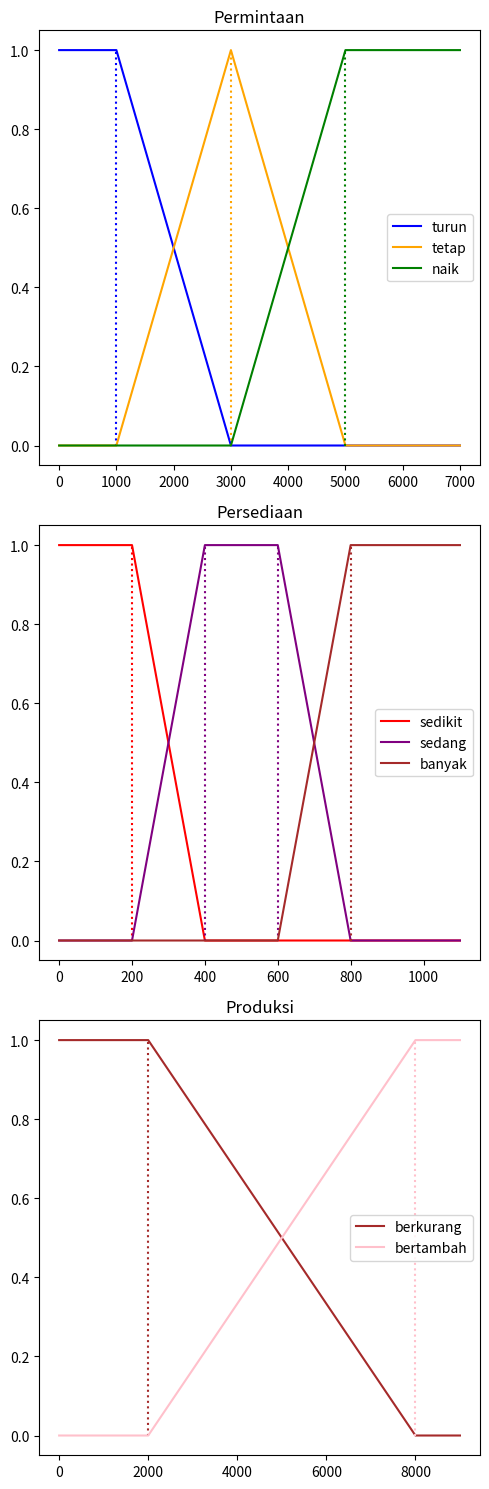

Write the Python code that produced this figure.
import matplotlib.pyplot as plt

# Range grafik
x_permintaan = range(0, 7001, 100)
x_persediaan = range(0, 1101, 50)
x_produksi = range(0, 9001, 500)

# Fungsi Permintaan
def permintaan_turun(x):
    if x <= 1000:
        return 1
    elif 1000 < x <= 3000:
        return (3000 - x) / 2000
    else:
        return 0

def permintaan_tetap(x):
    if 1000 < x <= 3000:
        return (x - 1000) / 2000
    elif 3000 < x <= 5000:
        return (5000 - x) / 2000
    else:
        return 0

def permintaan_naik(x):
    if x <= 3000:
        return 0
    elif 3000 < x <= 5000:
        return (x - 3000) / 2000
    else:
        return 1

# Fungsi keanggotaan untuk Persediaan
def persediaan_sedikit(x):
    if x <= 200:
        return 1
    elif 200 < x <= 400:
        return (400 - x) / 200
    else:
        return 0

def persediaan_sedang(x):
    if 200 < x <= 400:
        return (x - 200) / 200
    elif 400 < x <= 600:
        return 1
    elif 600 < x <= 800:
        return (800 - x) / 200
    else:
        return 0

def persediaan_banyak(x):
    if x <= 600:
        return 0
    elif 600 < x <= 800:
        return (x - 600) / 200
    else:
        return 1

# Fungsi Produksi
def produksi_berkurang(x):
    if x <= 2000:
        return 1
    elif 2000 < x <= 8000:
        return (8000 - x) / 6000
    else:
        return 0

def produksi_bertambah(x):
    if x <= 2000:
        return 0
    elif 2000 < x <= 8000:
        return (x - 2000) / 6000
    else:
        return 1

# Menghitung nilai keanggotaan untuk masing-masing grafik
y_permintaan_turun = [permintaan_turun(i) for i in x_permintaan]
y_permintaan_tetap = [permintaan_tetap(i) for i in x_permintaan]
y_permintaan_naik = [permintaan_naik(i) for i in x_permintaan]

y_persediaan_sedikit = [persediaan_sedikit(i) for i in x_persediaan]
y_persediaan_sedang = [persediaan_sedang(i) for i in x_persediaan]
y_persediaan_banyak = [persediaan_banyak(i) for i in x_persediaan]

y_produksi_berkurang = [produksi_berkurang(i) for i in x_produksi]
y_produksi_bertambah = [produksi_bertambah(i) for i in x_produksi]

# subplots
fig, axes = plt.subplots(3, 1, figsize=(5, 15))

# Grafik Permintaan
axes[0].plot(x_permintaan, y_permintaan_turun, label='turun', color='blue', linestyle='solid')
axes[0].vlines(1000, 0, 1, colors='blue', linestyles='dotted')
axes[0].plot(x_permintaan, y_permintaan_tetap, label='tetap', color='orange', linestyle='solid')
axes[0].vlines(3000, 0, 1, colors='orange', linestyles='dotted')
axes[0].plot(x_permintaan, y_permintaan_naik, label='naik', color='green', linestyle='solid')
axes[0].vlines(5000, 0, 1, colors='green', linestyles='dotted')
axes[0].set_title('Permintaan')
axes[0].legend()

# Grafik Persediaan
axes[1].plot(x_persediaan, y_persediaan_sedikit, label='sedikit', color='red', linestyle='solid')
axes[1].vlines(200, 0, 1, colors='red', linestyles='dotted')
axes[1].plot(x_persediaan, y_persediaan_sedang, label='sedang', color='purple', linestyle='solid')
axes[1].vlines(400, 0, 1, colors='purple', linestyles='dotted')
axes[1].vlines(600, 0, 1, colors='purple', linestyles='dotted')
axes[1].plot(x_persediaan, y_persediaan_banyak, label='banyak', color='brown', linestyle='solid')
axes[1].vlines(800, 0, 1, colors='brown', linestyles='dotted')
axes[1].set_title('Persediaan')
axes[1].legend()

# Grafik Produksi
axes[2].plot(x_produksi, y_produksi_berkurang, label='berkurang', color='brown', linestyle='solid')
axes[2].vlines(2000, 0, 1, colors='brown', linestyles='dotted')
axes[2].plot(x_produksi, y_produksi_bertambah, label='bertambah', color='pink', linestyle='solid')
axes[2].vlines(8000, 0, 1, colors='pink', linestyles='dotted')
axes[2].set_title('Produksi')
axes[2].legend()

# Menyembunyikan grid
for ax in axes:
    ax.grid(False)

# Menampilkan grafik
plt.tight_layout()
plt.show()